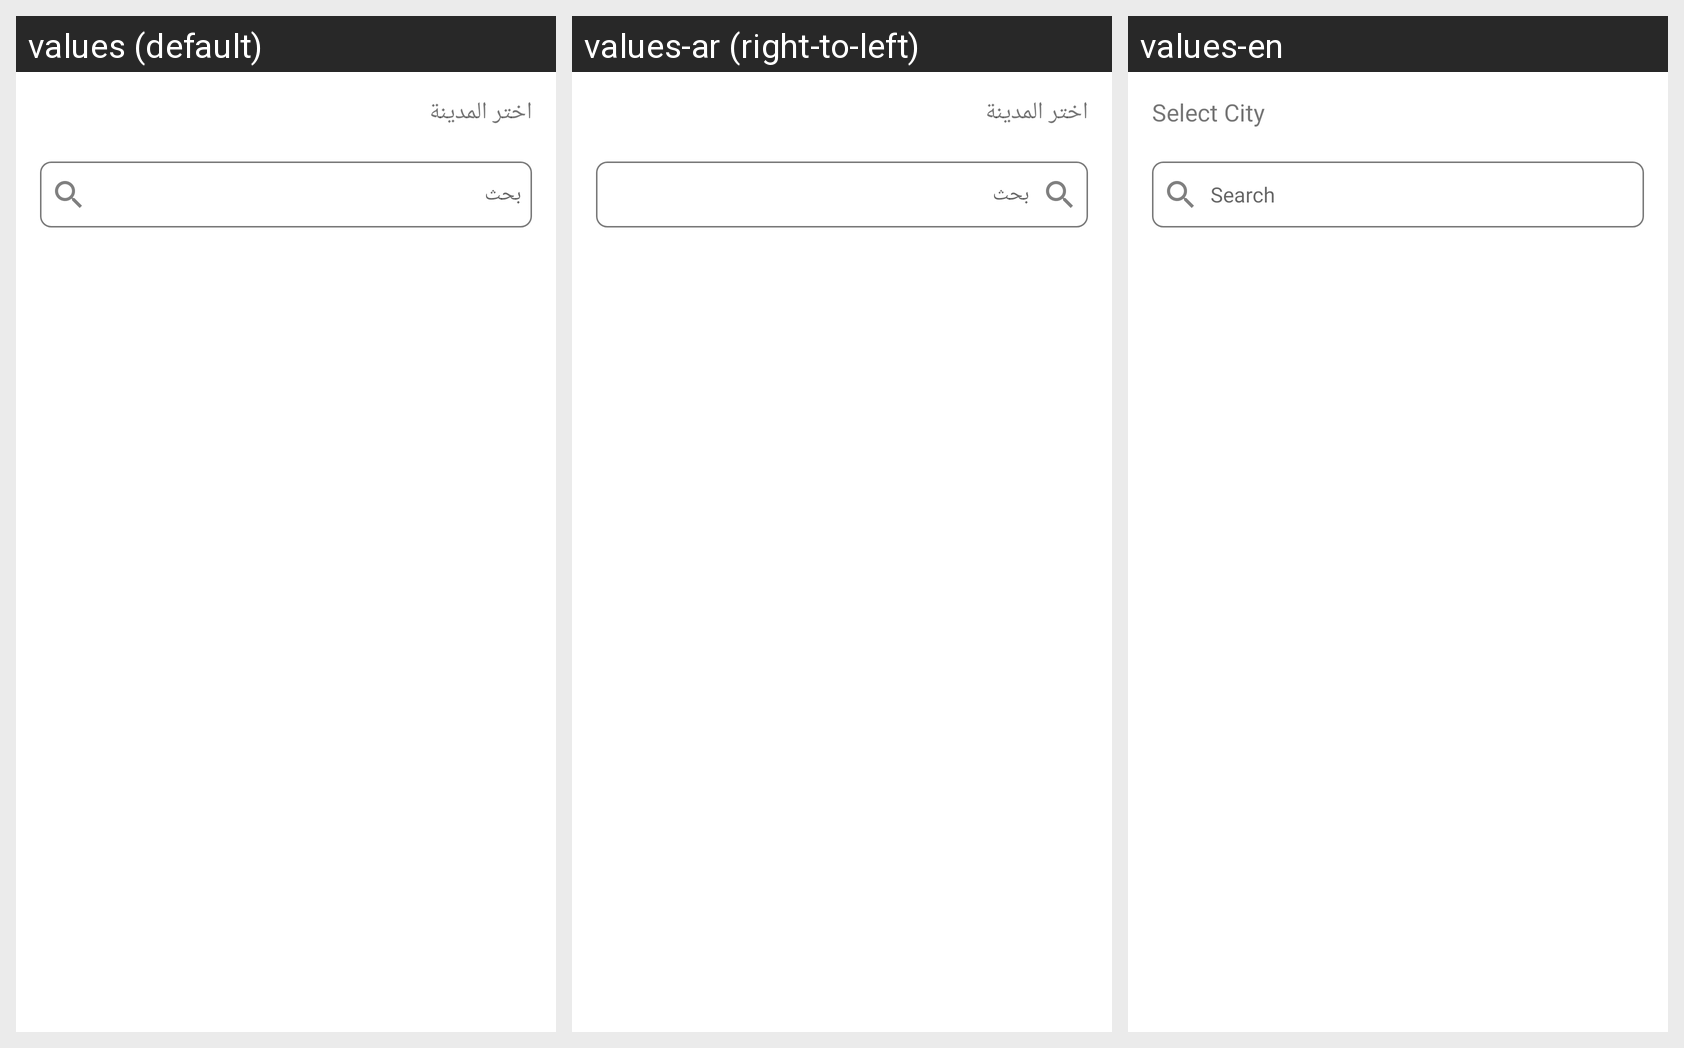

Here is an Android app screen in its default locale and in the app's own translations. Write out the translated-string differences for the strings that appear on this screen.
Android screen res/layout/bottom_sheet_select_city.xml rendered under 3 locales, left to right: values (default), values-ar (right-to-left), values-en. Device: Nexus 5 (rendered at 1080×1920; each locale shown at half size, 540×960, under a caption strip naming it); theme Theme.NajafHomes.
Strings drawn on this screen, with the default value and each locale's value (text and hints the layout hard-codes, and strings that could not be matched under every locale, appear in the picture but are not listed):

select_city
  values: اختر المدينة
  values-ar: اختر المدينة
  values-en: Select City

search
  values: بحث
  values-ar: بحث
  values-en: Search
